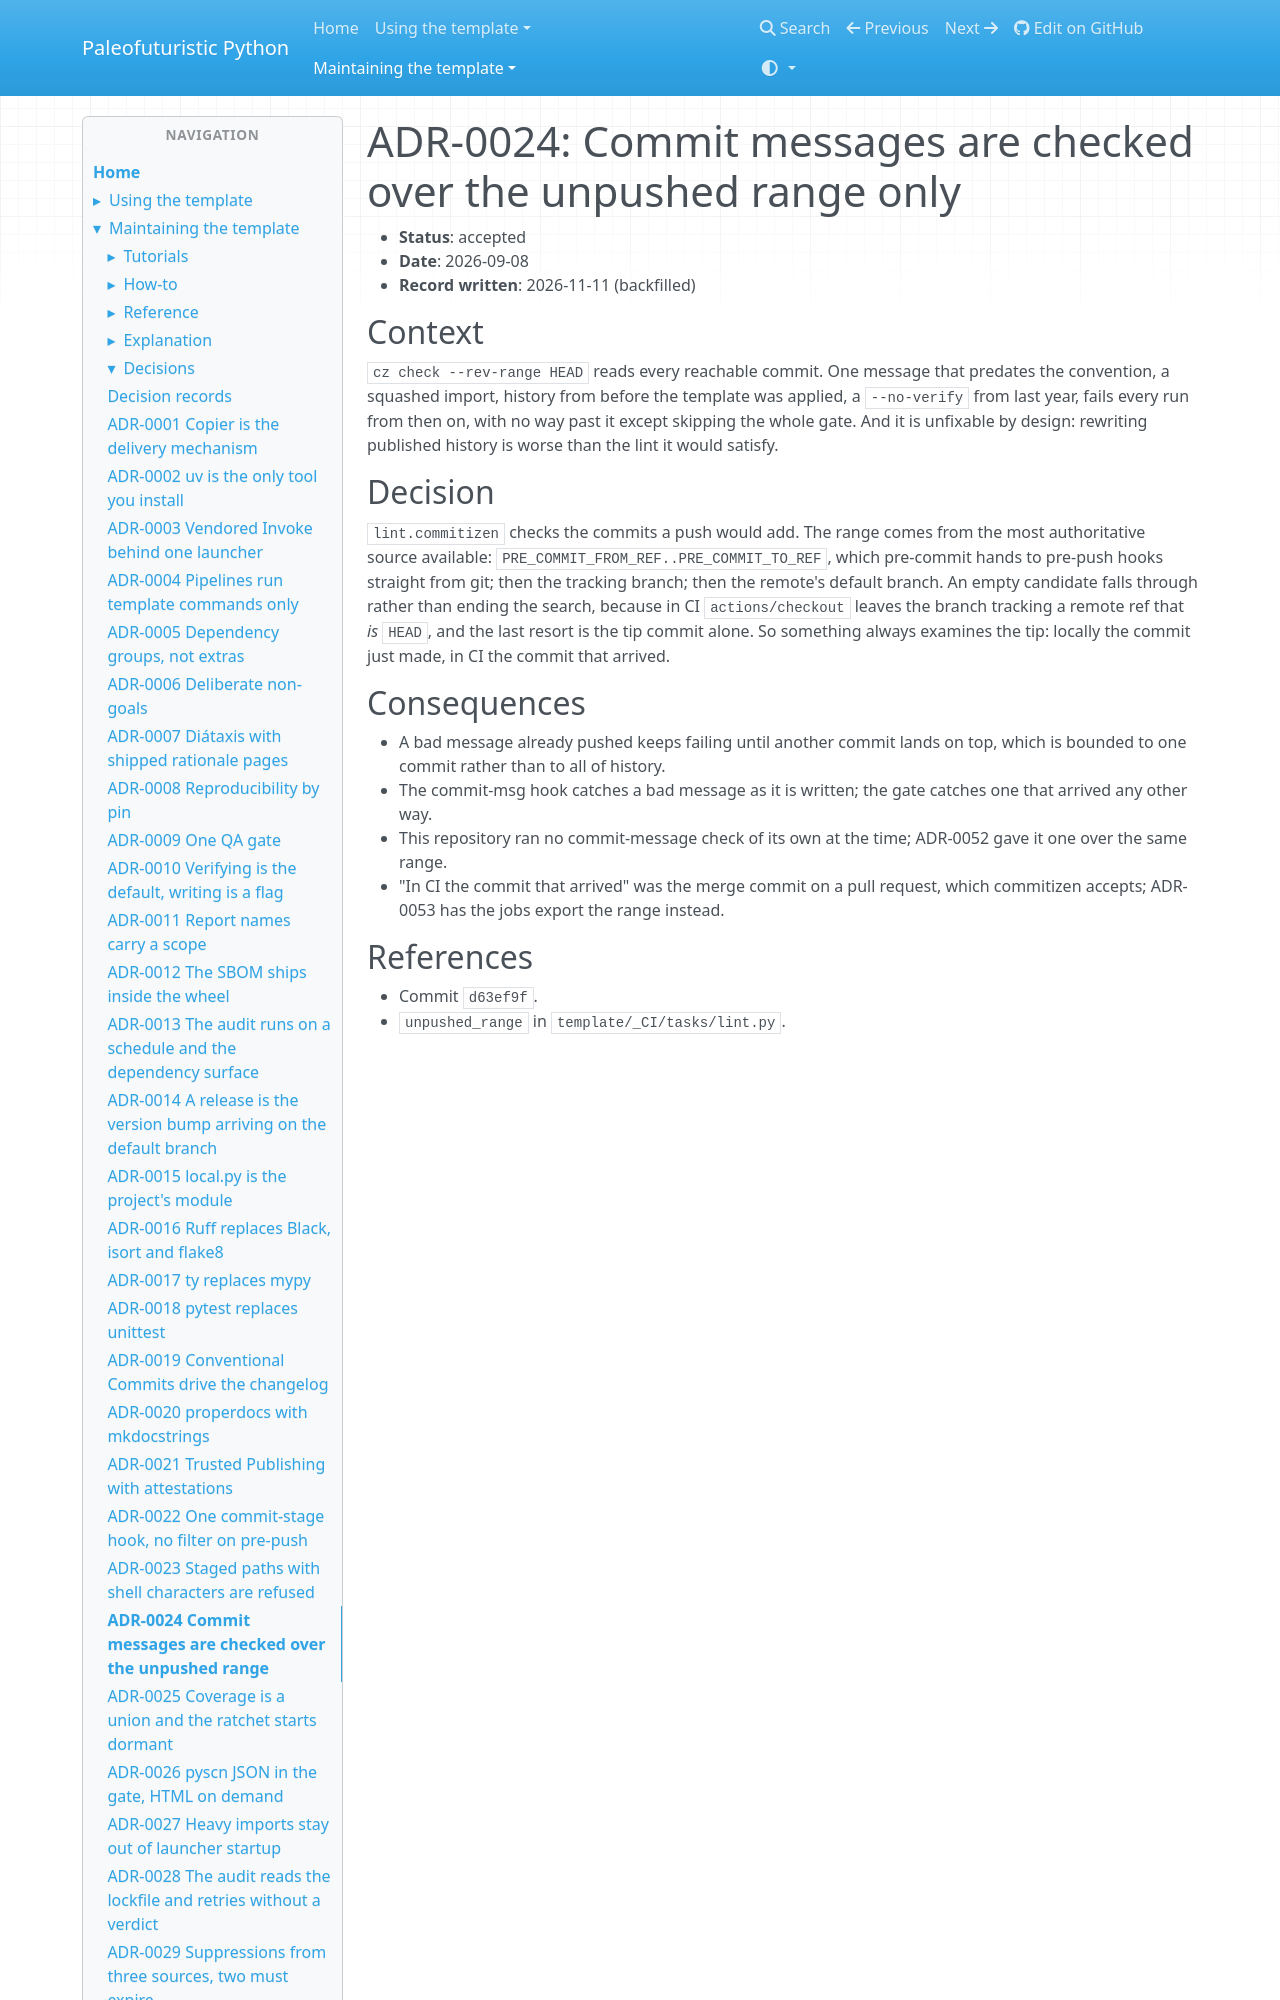

repository: costastf/paleofuturistic_python · page: maintaining/decisions/0024-commit-messages-are-checked-over-the-unpushed-range.html · generator: mkdocs

# ADR-0024: Commit messages are checked over the unpushed range only

- **Status**: accepted
- **Date**: 2026-09-08
- **Record written**: 2026-11-11 (backfilled)

## Context

`cz check --rev-range HEAD` reads every reachable commit. One message that predates the
convention, a squashed import, history from before the template was applied, a `--no-verify`
from last year, fails every run from then on, with no way past it except skipping the whole
gate. And it is unfixable by design: rewriting published history is worse than the lint it
would satisfy.
